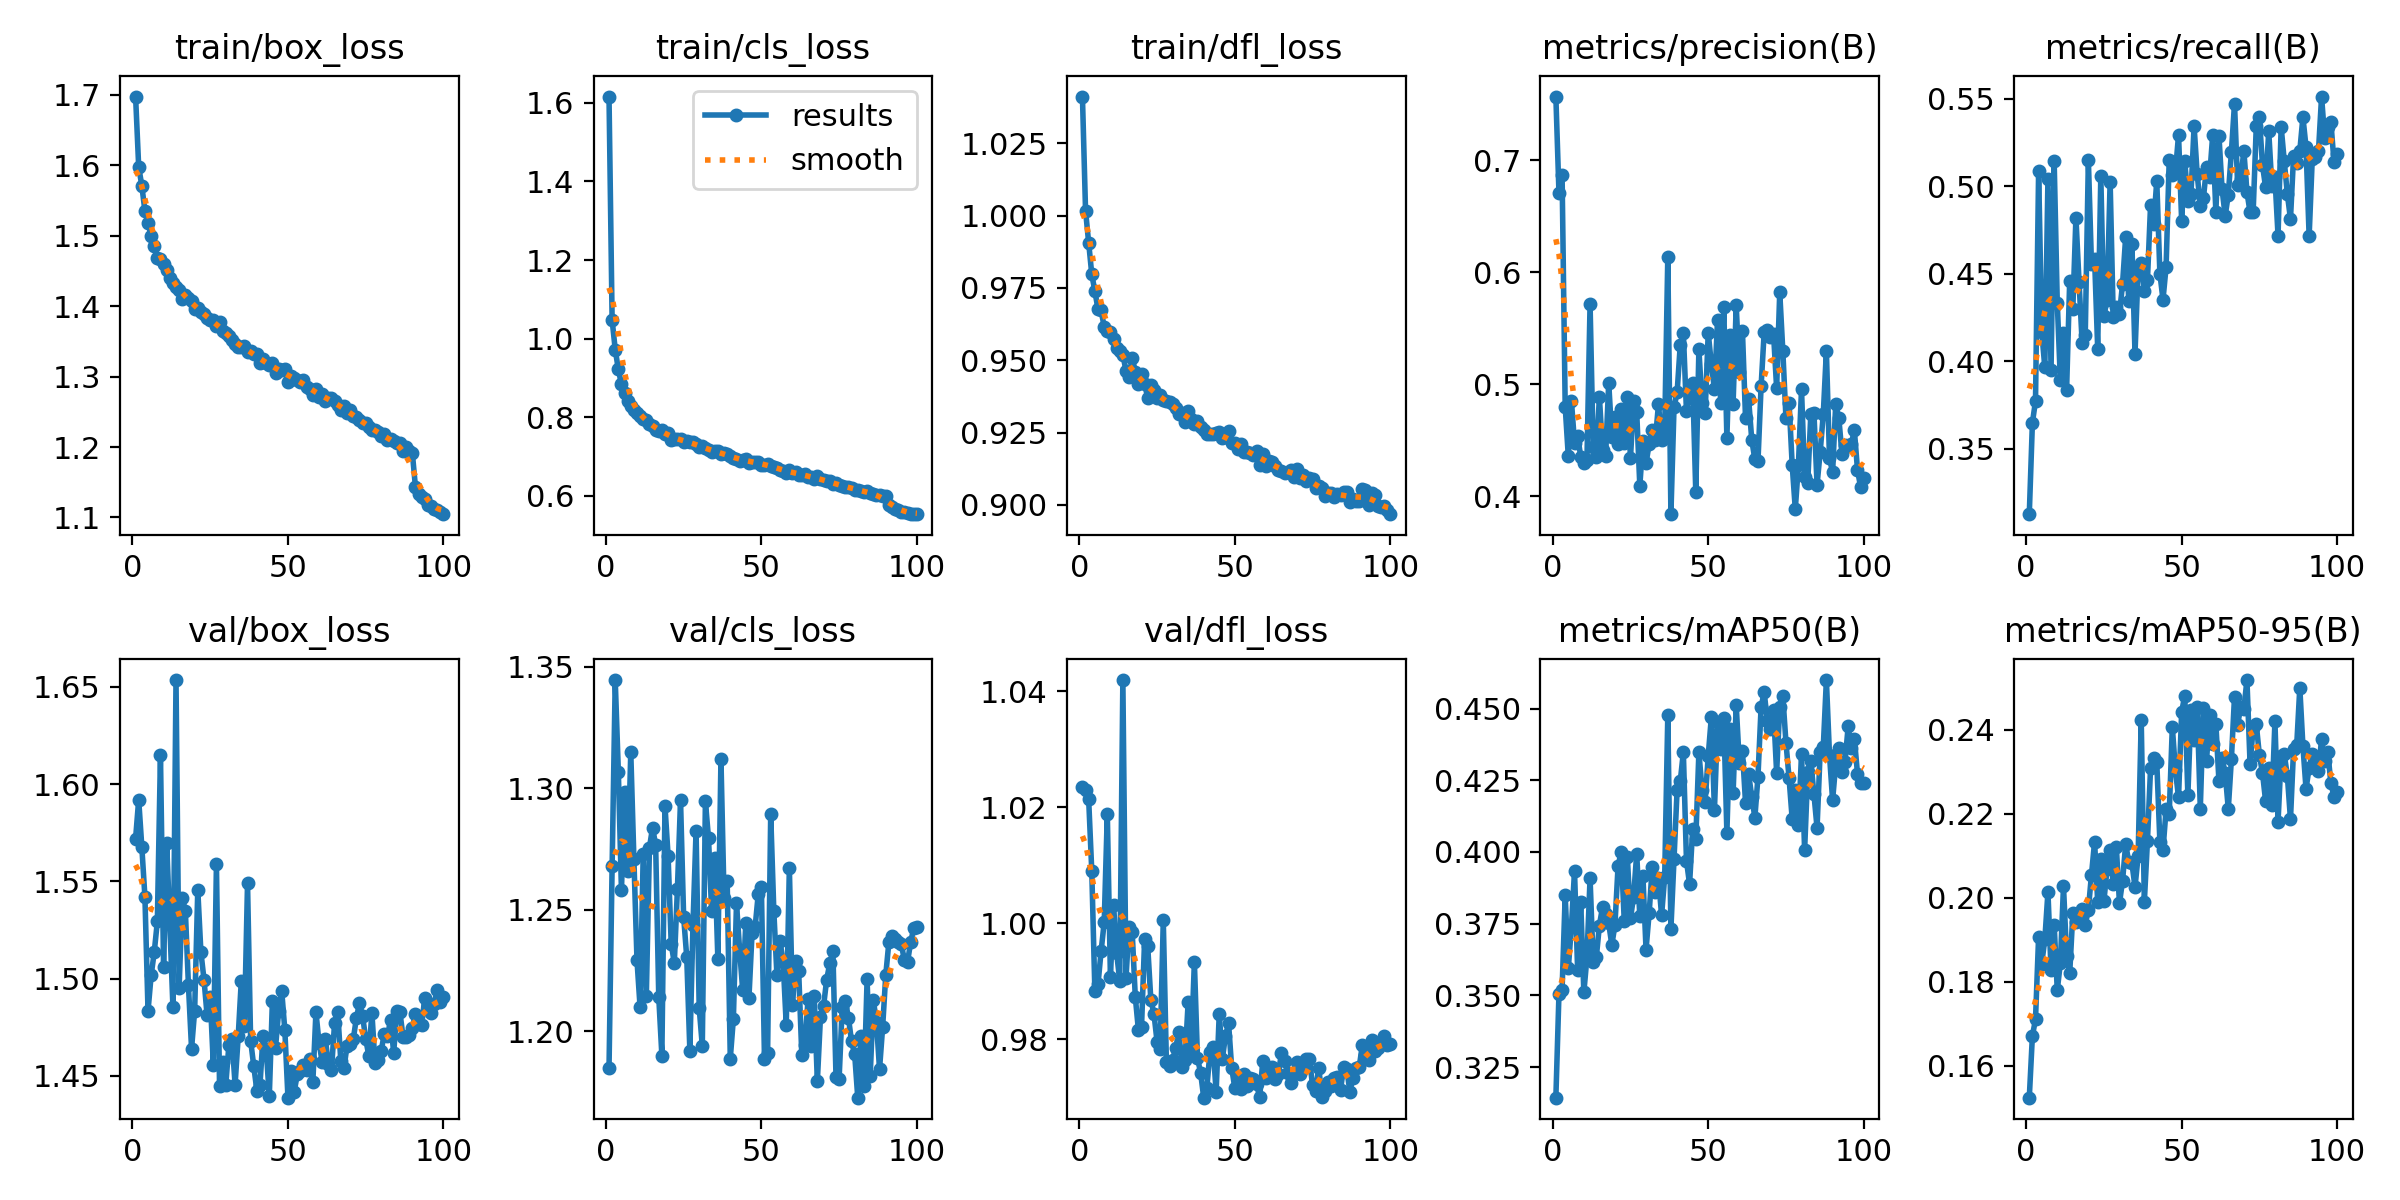

Source data for this figure (header and first rows):
epoch, time, train/box_loss, train/cls_loss, train/dfl_loss, metrics/precision(B), metrics/recall(B), metrics/mAP50(B), metrics/mAP50-95(B), val/box_loss, val/cls_loss, val/dfl_loss, lr/pg0, lr/pg1, lr/pg2
1, 113.1, 1.698, 1.616, 1.041, 0.7569, 0.3127, 0.3143, 0.1524, 1.572, 1.185, 1.023, 0.0003695, 0.0003695, 0.0003695
2, 217.6, 1.598, 1.048, 1.002, 0.6707, 0.3649, 0.3506, 0.1671, 1.592, 1.268, 1.023, 0.0007325, 0.0007325, 0.0007325
3, 319.4, 1.571, 0.9722, 0.9907, 0.6871, 0.3774, 0.352, 0.1711, 1.568, 1.345, 1.021, 0.001088, 0.001088, 0.001088
4, 420.7, 1.535, 0.9218, 0.9797, 0.4801, 0.5089, 0.3849, 0.1908, 1.542, 1.307, 1.009, 0.001078, 0.001078, 0.001078
5, 520.9, 1.518, 0.8839, 0.9739, 0.4358, 0.417, 0.3594, 0.1844, 1.483, 1.258, 0.9883, 0.001067, 0.001067, 0.001067
6, 620.7, 1.5, 0.8611, 0.9676, 0.4854, 0.3965, 0.3739, 0.1901, 1.502, 1.298, 0.9895, 0.001056, 0.001056, 0.001056
7, 721.6, 1.485, 0.8408, 0.9672, 0.4477, 0.5041, 0.3934, 0.2014, 1.514, 1.266, 0.9952, 0.001045, 0.001045, 0.001045
8, 821.5, 1.469, 0.83, 0.9615, 0.4542, 0.3949, 0.3588, 0.1827, 1.529, 1.315, 1, 0.001034, 0.001034, 0.001034
9, 921.3, 1.467, 0.8188, 0.9601, 0.4353, 0.5146, 0.3825, 0.1936, 1.615, 1.271, 1.019, 0.001023, 0.001023, 0.001023
10, 1022, 1.46, 0.8121, 0.9599, 0.4298, 0.4335, 0.351, 0.178, 1.506, 1.229, 0.9907, 0.001012, 0.001012, 0.001012
11, 1122, 1.452, 0.8028, 0.9573, 0.4325, 0.3892, 0.3633, 0.1845, 1.57, 1.21, 1.003, 0.001001, 0.001001, 0.001001
12, 1222, 1.44, 0.7961, 0.9542, 0.5718, 0.4164, 0.3909, 0.2028, 1.528, 1.273, 0.9949, 0.00099, 0.00099, 0.00099
13, 1321, 1.433, 0.7925, 0.9531, 0.4438, 0.3838, 0.3615, 0.1862, 1.486, 1.214, 0.9901, 0.000979, 0.000979, 0.000979
14, 1420, 1.427, 0.783, 0.9519, 0.4354, 0.4462, 0.3632, 0.182, 1.653, 1.275, 1.042, 0.000968, 0.000968, 0.000968
15, 1520, 1.424, 0.7785, 0.9464, 0.4888, 0.43, 0.3744, 0.1963, 1.495, 1.284, 0.9906, 0.000957, 0.000957, 0.000957
16, 1620, 1.41, 0.7674, 0.9441, 0.4414, 0.4822, 0.3808, 0.1941, 1.541, 1.277, 0.9994, 0.000946, 0.000946, 0.000946
17, 1720, 1.416, 0.7645, 0.9509, 0.4362, 0.4455, 0.3782, 0.1959, 1.535, 1.214, 0.9985, 0.000935, 0.000935, 0.000935
18, 1820, 1.411, 0.7676, 0.9461, 0.5014, 0.4107, 0.3751, 0.1974, 1.497, 1.19, 0.9873, 0.000924, 0.000924, 0.000924
19, 1918, 1.407, 0.7581, 0.9419, 0.4528, 0.4151, 0.3676, 0.1936, 1.464, 1.293, 0.9816, 0.000913, 0.000913, 0.000913
20, 2017, 1.397, 0.7599, 0.9451, 0.4708, 0.5152, 0.3745, 0.1972, 1.484, 1.272, 0.9821, 0.000902, 0.000902, 0.000902
21, 2116, 1.398, 0.7431, 0.9417, 0.4471, 0.4554, 0.395, 0.2055, 1.546, 1.236, 0.9973, 0.000891, 0.000891, 0.000891
22, 2215, 1.391, 0.7451, 0.9371, 0.4785, 0.4588, 0.4001, 0.2133, 1.514, 1.228, 0.996, 0.00088, 0.00088, 0.00088
23, 2314, 1.389, 0.7437, 0.9415, 0.4473, 0.4074, 0.3758, 0.1991, 1.5, 1.259, 0.9868, 0.000869, 0.000869, 0.000869
24, 2424, 1.383, 0.7443, 0.9396, 0.4885, 0.5059, 0.3981, 0.2092, 1.481, 1.295, 0.9844, 0.000858, 0.000858, 0.000858
25, 2523, 1.381, 0.7373, 0.937, 0.4345, 0.4261, 0.3768, 0.1992, 1.491, 1.247, 0.9796, 0.000847, 0.000847, 0.000847
26, 2621, 1.38, 0.7391, 0.9378, 0.4849, 0.4348, 0.3845, 0.2068, 1.456, 1.23, 0.9784, 0.000836, 0.000836, 0.000836
27, 2720, 1.372, 0.7369, 0.9363, 0.4753, 0.5028, 0.3994, 0.2113, 1.559, 1.192, 1.001, 0.000825, 0.000825, 0.000825
28, 2818, 1.377, 0.7365, 0.9358, 0.4094, 0.4251, 0.3776, 0.2032, 1.445, 1.244, 0.9761, 0.000814, 0.000814, 0.000814
29, 2917, 1.365, 0.7329, 0.9357, 0.4493, 0.4312, 0.3915, 0.212, 1.457, 1.282, 0.9755, 0.000803, 0.000803, 0.000803
30, 3017, 1.362, 0.725, 0.9348, 0.4296, 0.427, 0.366, 0.1987, 1.445, 1.21, 0.9765, 0.000792, 0.000792, 0.000792
31, 3116, 1.357, 0.7259, 0.9333, 0.4466, 0.4444, 0.3787, 0.2041, 1.466, 1.194, 0.9785, 0.000781, 0.000781, 0.000781
32, 3214, 1.352, 0.7207, 0.9314, 0.4596, 0.4711, 0.3948, 0.2128, 1.469, 1.295, 0.9813, 0.00077, 0.00077, 0.00077
33, 3314, 1.347, 0.7172, 0.9318, 0.4507, 0.4347, 0.3861, 0.2085, 1.446, 1.279, 0.9752, 0.000759, 0.000759, 0.000759
34, 3415, 1.342, 0.7122, 0.9286, 0.4821, 0.4673, 0.3908, 0.2083, 1.47, 1.25, 0.9765, 0.000748, 0.000748, 0.000748
35, 3515, 1.342, 0.7155, 0.9326, 0.4506, 0.4045, 0.3779, 0.2026, 1.499, 1.271, 0.9865, 0.000737, 0.000737, 0.000737
36, 3613, 1.344, 0.7132, 0.9295, 0.4593, 0.4527, 0.3913, 0.2099, 1.476, 1.23, 0.9784, 0.000726, 0.000726, 0.000726
37, 3711, 1.335, 0.7057, 0.9279, 0.614, 0.4564, 0.4477, 0.2424, 1.549, 1.312, 0.9934, 0.000715, 0.000715, 0.000715
38, 3810, 1.337, 0.71, 0.9289, 0.3842, 0.4403, 0.3732, 0.199, 1.468, 1.255, 0.9767, 0.000704, 0.000704, 0.000704
39, 3908, 1.332, 0.7074, 0.9269, 0.4794, 0.4464, 0.3976, 0.2135, 1.455, 1.262, 0.9743, 0.000693, 0.000693, 0.000693
40, 4006, 1.332, 0.7004, 0.926, 0.493, 0.4892, 0.4217, 0.2308, 1.443, 1.189, 0.9699, 0.000682, 0.000682, 0.000682
41, 4104, 1.319, 0.696, 0.9246, 0.535, 0.4785, 0.4246, 0.2333, 1.445, 1.205, 0.9716, 0.000671, 0.000671, 0.000671
42, 4203, 1.325, 0.6935, 0.9246, 0.5462, 0.5031, 0.4348, 0.2324, 1.471, 1.253, 0.9778, 0.00066, 0.00066, 0.00066
43, 4301, 1.319, 0.6899, 0.9245, 0.4759, 0.4502, 0.397, 0.2133, 1.464, 1.233, 0.9787, 0.000649, 0.000649, 0.000649
44, 4399, 1.316, 0.6913, 0.9248, 0.4909, 0.4353, 0.3888, 0.2114, 1.44, 1.217, 0.9709, 0.000638, 0.000638, 0.000638
45, 4497, 1.32, 0.6936, 0.9253, 0.5014, 0.454, 0.4081, 0.2211, 1.489, 1.245, 0.9845, 0.000627, 0.000627, 0.000627
46, 4596, 1.306, 0.6848, 0.923, 0.4037, 0.515, 0.4043, 0.2199, 1.465, 1.214, 0.9766, 0.000616, 0.000616, 0.000616
47, 4694, 1.31, 0.6875, 0.9235, 0.5313, 0.5067, 0.4349, 0.2407, 1.483, 1.24, 0.9806, 0.0006051, 0.0006051, 0.0006051
48, 4793, 1.309, 0.6862, 0.9254, 0.4833, 0.5081, 0.4218, 0.2303, 1.494, 1.243, 0.9827, 0.0005941, 0.0005941, 0.0005941
49, 4891, 1.311, 0.6855, 0.9215, 0.4741, 0.5294, 0.4175, 0.2239, 1.474, 1.256, 0.9751, 0.0005831, 0.0005831, 0.0005831
50, 4990, 1.292, 0.6793, 0.9214, 0.5461, 0.4803, 0.4335, 0.2442, 1.439, 1.259, 0.9716, 0.0005721, 0.0005721, 0.0005721
51, 5088, 1.301, 0.6781, 0.9194, 0.5182, 0.5145, 0.447, 0.2482, 1.453, 1.188, 0.9731, 0.0005611, 0.0005611, 0.0005611
52, 5187, 1.299, 0.6819, 0.9212, 0.4959, 0.4919, 0.4146, 0.2244, 1.442, 1.191, 0.9714, 0.0005501, 0.0005501, 0.0005501
53, 5285, 1.295, 0.6766, 0.9182, 0.5575, 0.4956, 0.4451, 0.2447, 1.451, 1.289, 0.9739, 0.0005391, 0.0005391, 0.0005391
54, 5384, 1.293, 0.6744, 0.9182, 0.4837, 0.5345, 0.4359, 0.2375, 1.452, 1.25, 0.9719, 0.0005281, 0.0005281, 0.0005281
55, 5482, 1.295, 0.671, 0.9179, 0.5689, 0.507, 0.4467, 0.2454, 1.455, 1.223, 0.9734, 0.0005171, 0.0005171, 0.0005171
56, 5581, 1.285, 0.667, 0.9171, 0.4524, 0.4889, 0.4067, 0.2213, 1.453, 1.237, 0.9732, 0.0005061, 0.0005061, 0.0005061
57, 5679, 1.283, 0.6641, 0.9187, 0.5441, 0.4931, 0.4428, 0.2453, 1.459, 1.229, 0.9723, 0.0004951, 0.0004951, 0.0004951
58, 5778, 1.274, 0.6594, 0.9139, 0.4829, 0.511, 0.4204, 0.2327, 1.447, 1.202, 0.97, 0.0004841, 0.0004841, 0.0004841
59, 5876, 1.283, 0.6659, 0.9174, 0.5706, 0.5056, 0.4512, 0.2434, 1.483, 1.267, 0.9762, 0.0004731, 0.0004731, 0.0004731
60, 5975, 1.27, 0.6572, 0.9135, 0.511, 0.5296, 0.4309, 0.2367, 1.467, 1.211, 0.9734, 0.0004621, 0.0004621, 0.0004621
... 40 more rows
